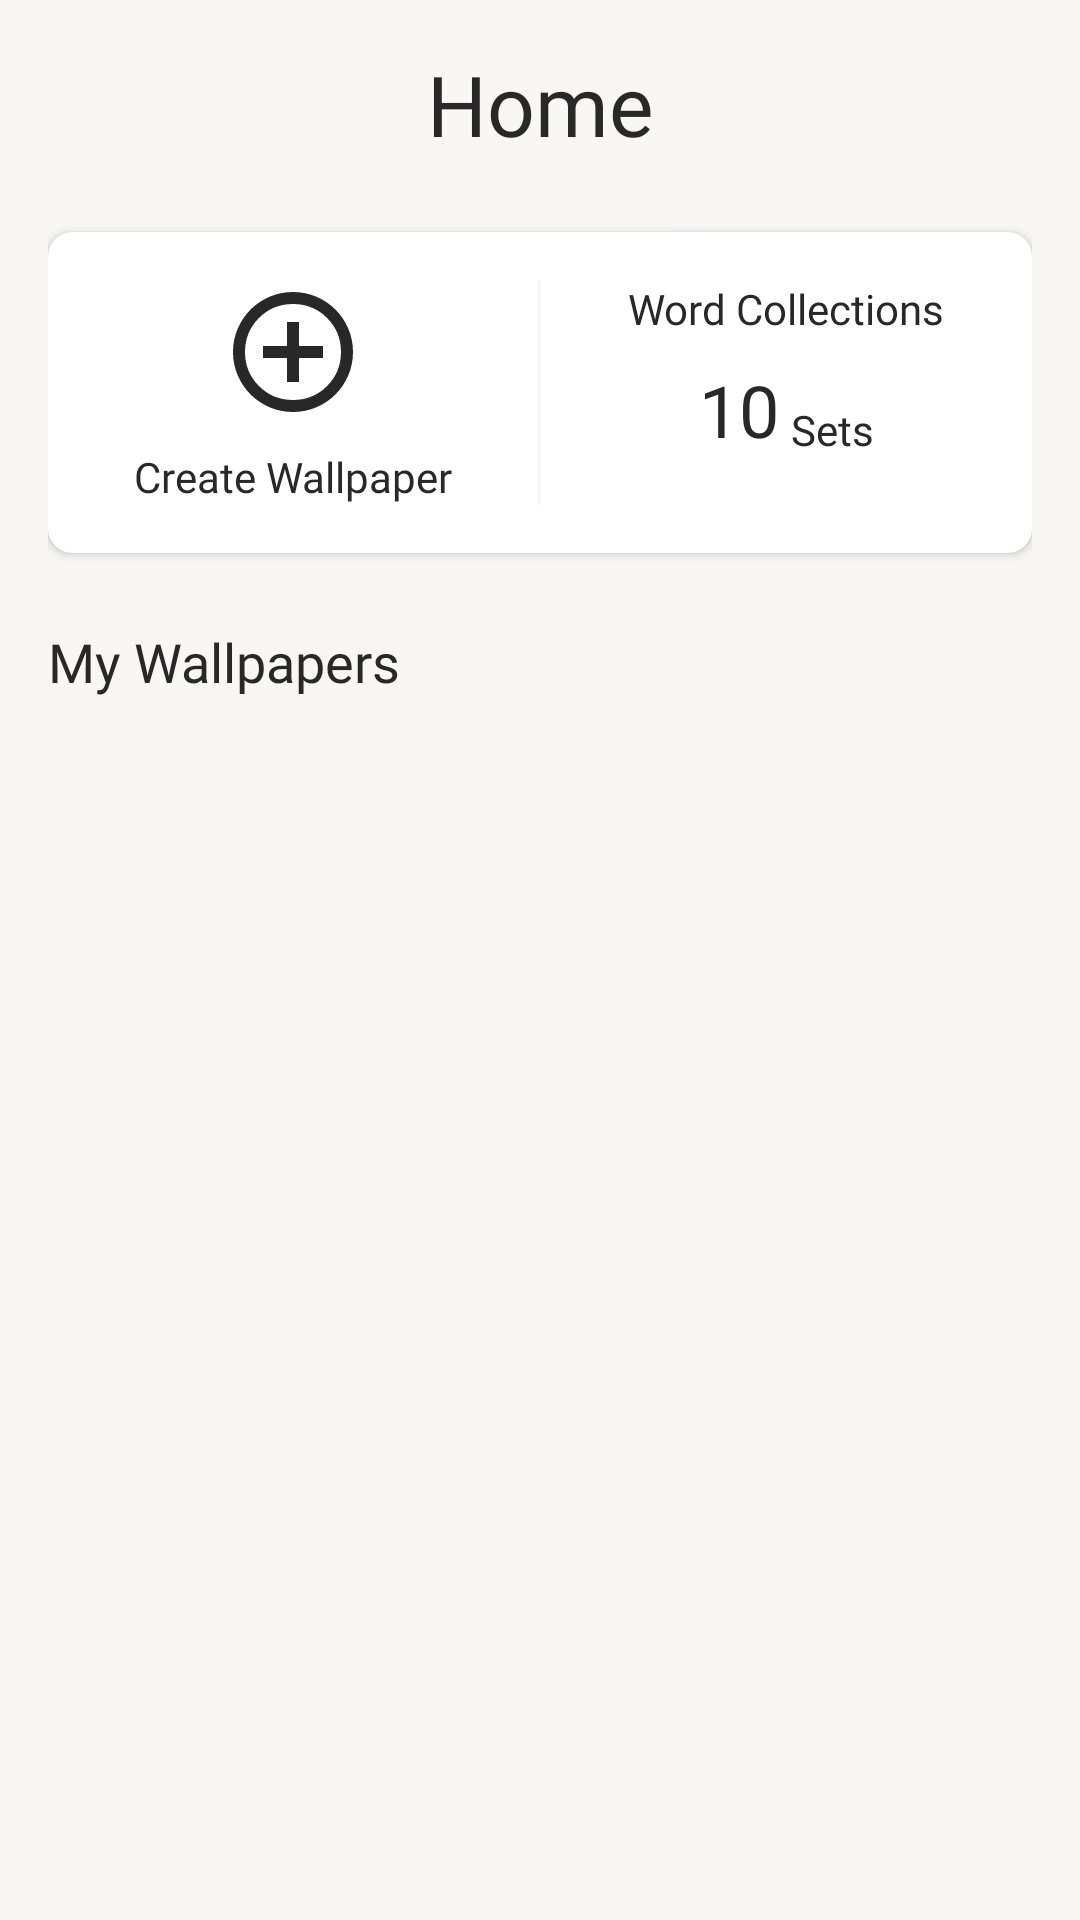

Reconstruct the res/layout file that produces this screen, plus the resources it refers to.
<!-- AndroidManifest.xml: application theme Theme.ScreenVocab -->
<!-- res/layout/fragment_home.xml -->
<?xml version="1.0" encoding="utf-8"?>
<androidx.core.widget.NestedScrollView
    xmlns:android="http://schemas.android.com/apk/res/android"
    xmlns:app="http://schemas.android.com/apk/res-auto"
    android:layout_width="match_parent"
    android:layout_height="match_parent"
    android:background="@color/white">

    <androidx.constraintlayout.widget.ConstraintLayout
        android:layout_width="match_parent"
        android:layout_height="wrap_content"
        android:padding="@dimen/default_margin">

        
        <TextView
            android:id="@+id/tv_title"
            android:layout_width="wrap_content"
            android:layout_height="wrap_content"
            android:text="Home"
            android:textSize="@dimen/title_text_size"
            android:textColor="@color/black"
            android:fontFamily="@font/darker_grotesque_bold"
            app:layout_constraintTop_toTopOf="parent"
            app:layout_constraintStart_toStartOf="parent"
            app:layout_constraintEnd_toEndOf="parent" />

        
        <androidx.cardview.widget.CardView
            android:id="@+id/card_stats"
            android:layout_width="0dp"
            android:layout_height="wrap_content"
            android:layout_marginTop="@dimen/large_margin"
            app:cardCornerRadius="@dimen/card_corner_radius"
            app:cardElevation="@dimen/card_elevation"
            app:layout_constraintTop_toBottomOf="@id/tv_title"
            app:layout_constraintStart_toStartOf="parent"
            app:layout_constraintEnd_toEndOf="parent">

            <LinearLayout
                android:layout_width="match_parent"
                android:layout_height="wrap_content"
                android:orientation="horizontal"
                android:padding="@dimen/default_margin">

                
                <LinearLayout
                    android:id="@+id/ll_create_wallpaper"
                    android:layout_width="0dp"
                    android:layout_height="wrap_content"
                    android:layout_weight="1"
                    android:orientation="vertical"
                    android:gravity="center"
                    android:background="?attr/selectableItemBackground"
                    android:clickable="true"
                    android:focusable="true">

                    <ImageView
                        android:layout_width="48dp"
                        android:layout_height="48dp"
                        android:src="@drawable/ic_add_circle"
                        app:tint="@color/black" />

                    <TextView
                        android:layout_width="wrap_content"
                        android:layout_height="wrap_content"
                        android:text="Create Wallpaper"
                        android:textColor="@color/black"
                        android:fontFamily="@font/noto_sans_medium"
                        android:textSize="14sp"
                        android:layout_marginTop="@dimen/small_margin" />

                </LinearLayout>

                
                <View
                    android:layout_width="1dp"
                    android:layout_height="match_parent"
                    android:background="@color/gray_light"
                    android:layout_marginHorizontal="@dimen/default_margin" />

                
                <LinearLayout
                    android:id="@+id/ll_word_collections"
                    android:layout_width="0dp"
                    android:layout_height="wrap_content"
                    android:layout_weight="1"
                    android:orientation="vertical"
                    android:gravity="center"
                    android:background="?attr/selectableItemBackground"
                    android:clickable="true"
                    android:focusable="true">

                    <TextView
                        android:layout_width="wrap_content"
                        android:layout_height="wrap_content"
                        android:text="Word Collections"
                        android:textColor="@color/black"
                        android:fontFamily="@font/noto_sans_medium"
                        android:textSize="14sp" />

                    <LinearLayout
                        android:layout_width="wrap_content"
                        android:layout_height="wrap_content"
                        android:orientation="horizontal"
                        android:layout_marginTop="@dimen/small_margin">

                        <TextView
                            android:id="@+id/tv_collections_count"
                            android:layout_width="wrap_content"
                            android:layout_height="wrap_content"
                            android:text="10"
                            android:textColor="@color/black"
                            android:fontFamily="@font/darker_grotesque_bold"
                            android:textSize="24sp" />

                        <TextView
                            android:layout_width="wrap_content"
                            android:layout_height="wrap_content"
                            android:text="Sets"
                            android:textColor="@color/black"
                            android:fontFamily="@font/noto_sans_regular"
                            android:textSize="14sp"
                            android:layout_marginStart="4dp"
                            android:layout_gravity="bottom" />

                    </LinearLayout>
                </LinearLayout>
            </LinearLayout>
        </androidx.cardview.widget.CardView>

        
        <TextView
            android:id="@+id/tv_my_wallpapers"
            android:layout_width="wrap_content"
            android:layout_height="wrap_content"
            android:text="My Wallpapers"
            android:textColor="@color/black"
            android:fontFamily="@font/noto_sans_medium"
            android:textSize="18sp"
            android:layout_marginTop="@dimen/large_margin"
            app:layout_constraintTop_toBottomOf="@id/card_stats"
            app:layout_constraintStart_toStartOf="parent" />

        
        <androidx.recyclerview.widget.RecyclerView
            android:id="@+id/rv_wallpapers"
            android:layout_width="0dp"
            android:layout_height="wrap_content"
            android:layout_marginTop="@dimen/default_margin"
            android:clipToPadding="false"
            android:padding="4dp"
            app:layout_constraintTop_toBottomOf="@id/tv_my_wallpapers"
            app:layout_constraintStart_toStartOf="parent"
            app:layout_constraintEnd_toEndOf="parent"
            app:layout_constraintBottom_toBottomOf="parent" />

        
        <LinearLayout
            android:id="@+id/ll_empty_state"
            android:layout_width="wrap_content"
            android:layout_height="wrap_content"
            android:orientation="vertical"
            android:gravity="center"
            android:visibility="gone"
            app:layout_constraintTop_toTopOf="@id/rv_wallpapers"
            app:layout_constraintBottom_toBottomOf="@id/rv_wallpapers"
            app:layout_constraintStart_toStartOf="parent"
            app:layout_constraintEnd_toEndOf="parent">

            <ImageView
                android:layout_width="120dp"
                android:layout_height="120dp"
                android:src="@drawable/ic_empty_wallpapers"
                android:contentDescription="@string/empty_wallpaper_icon" />

            <TextView
                android:id="@+id/tv_empty_state"
                android:layout_width="wrap_content"
                android:layout_height="wrap_content"
                android:layout_marginTop="16dp"
                android:text="@string/empty_wallpapers_message"
                android:textAlignment="center"
                android:textSize="18sp" />

            <Button
                android:id="@+id/btn_create_first"
                android:layout_width="wrap_content"
                android:layout_height="wrap_content"
                android:layout_marginTop="16dp"
                android:text="@string/create_first_wallpaper" />
        </LinearLayout>
    </androidx.constraintlayout.widget.ConstraintLayout>
</androidx.core.widget.NestedScrollView>
<!-- resources referenced by this layout -->
<resources>
  <color name="black">#282828</color>
  <color name="gray_light">#F5F5F5</color>
  <color name="white">#F8F7F4</color>
  <dimen name="card_corner_radius">8dp</dimen>
  <dimen name="card_elevation">2dp</dimen>
  <dimen name="default_margin">16dp</dimen>
  <dimen name="large_margin">24dp</dimen>
  <dimen name="small_margin">8dp</dimen>
  <dimen name="title_text_size">28sp</dimen>
  <!-- drawable ic_add_circle (drawable) -->
  <vector xmlns:android="http://schemas.android.com/apk/res/android"
      android:width="24dp"
      android:height="24dp"
      android:viewportWidth="960"
      android:viewportHeight="960">
    <path
        android:pathData="M440,680h80v-160h160v-80L520,440v-160h-80v160L280,440v80h160v160ZM480,880q-83,0 -156,-31.5T197,763q-54,-54 -85.5,-127T80,480q0,-83 31.5,-156T197,197q54,-54 127,-85.5T480,80q83,0 156,31.5T763,197q54,54 85.5,127T880,480q0,83 -31.5,156T763,763q-54,54 -127,85.5T480,880ZM480,800q134,0 227,-93t93,-227q0,-134 -93,-227t-227,-93q-134,0 -227,93t-93,227q0,134 93,227t227,93ZM480,480Z"
        android:fillColor="#F8F7F4"/>
  </vector>
  <!-- drawable ic_empty_wallpapers (drawable) -->
  <vector xmlns:android="http://schemas.android.com/apk/res/android"
      android:width="24dp"
      android:height="24dp"
      android:viewportWidth="960"
      android:viewportHeight="960">
    <path
        android:pathData="M176,840q-19,-4 -35.5,-20.5T120,784l664,-664q21,5 36,20.5t21,35.5L176,840ZM120,588v-112l356,-356h112L120,588ZM120,280v-80q0,-33 23.5,-56.5T200,120h80L120,280ZM680,840 L840,680v80q0,33 -23.5,56.5T760,840h-80ZM372,840 L840,372v112L484,840L372,840Z"
        android:fillColor="#f8f7f4"/>
  </vector>
  <string name="create_first_wallpaper">create first wallpaper</string>
  <string name="empty_wallpaper_icon">empty wallpaper icon</string>
  <string name="empty_wallpapers_message">empty wallpapers message</string>
  <style name="Theme.ScreenVocab" parent="Base.Theme.ScreenVocab" />
  <style name="Base.Theme.ScreenVocab" parent="Theme.Material3.DayNight.NoActionBar">
          
          
      </style>
</resources>
